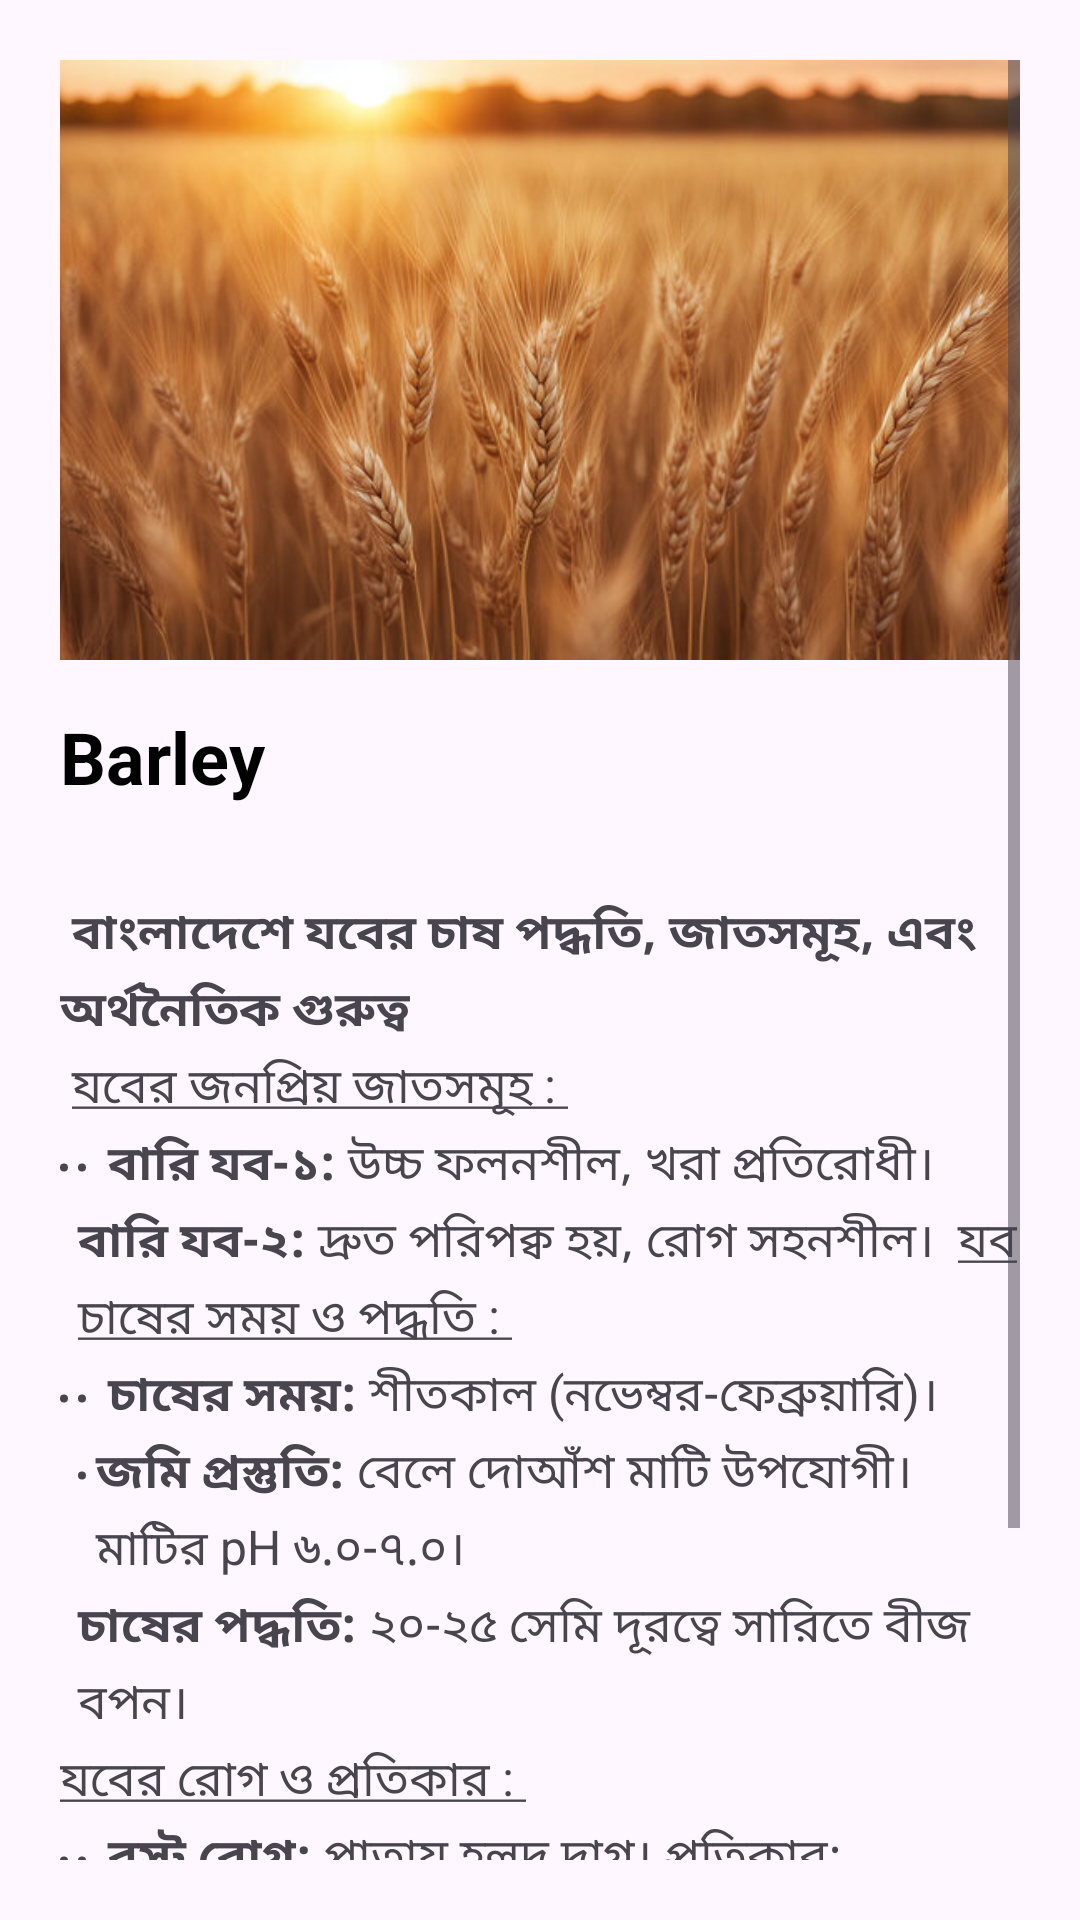

This screen was rendered from an Android layout file. Write that file and the resources it references.
<!-- AndroidManifest.xml: application theme Theme.RuralAgriBoost -->
<!-- res/layout/activity_barley.xml -->
<?xml version="1.0" encoding="utf-8"?>
<ScrollView
    xmlns:android="http://schemas.android.com/apk/res/android"
    android:layout_width="match_parent"
    android:layout_height="match_parent"
    android:padding="20dp">

    <LinearLayout
        android:layout_width="match_parent"
        android:layout_height="wrap_content"
        android:orientation="vertical">

        <ImageView
            android:id="@+id/iv_crop_image"
            android:layout_width="match_parent"
            android:layout_height="200dp"
            android:src="@drawable/wheat_image"
            android:scaleType="centerCrop"
            android:layout_marginBottom="16dp" />

        <TextView
            android:id="@+id/tv_crop_title"
            android:layout_width="wrap_content"
            android:layout_height="wrap_content"
            android:text="Barley"
            android:textColor="@color/black"
            android:textSize="24sp"
            android:textStyle="bold"
            android:layout_marginBottom="8dp" />

        <TextView
            android:id="@+id/tv_crop_details"
            android:layout_width="wrap_content"
            android:layout_height="wrap_content"
            android:text="@string/barley_details"
            android:textSize="16sp"
            android:lineSpacingExtra="4dp" />
    </LinearLayout>
</ScrollView>
<!-- resources referenced by this layout -->
<resources>
  <!-- drawable wheat_image: jpg bitmap (drawable, 55841 bytes) -->
  <string name="barley_details">
      <b>\n বাংলাদেশে যবের চাষ পদ্ধতি, জাতসমূহ, এবং অর্থনৈতিক গুরুত্ব \n</b>
  
      <h2><u>যবের জনপ্রিয় জাতসমূহ : \n</u></h2>
      <ul>
          <li><b>বারি যব-১:</b> উচ্চ ফলনশীল, খরা প্রতিরোধী।</li>
          <li><b>\nবারি যব-২:</b> দ্রুত পরিপক্ব হয়, রোগ সহনশীল।</li>
      </ul>
  
      <h2><u>যব চাষের সময় ও পদ্ধতি : \n</u></h2>
      <ul>
          <li><b>চাষের সময়:</b> শীতকাল (নভেম্বর-ফেব্রুয়ারি)।</li>
          <li><b>\nজমি প্রস্তুতি:</b> বেলে দোআঁশ মাটি উপযোগী। মাটির pH ৬.০-৭.০।</li>
          <li><b>\nচাষের পদ্ধতি:</b> ২০-২৫ সেমি দূরত্বে সারিতে বীজ বপন।</li>
      </ul>
  
      <h2><u>\nযবের রোগ ও প্রতিকার : \n</u></h2>
      <ul>
          <li><b>রস্ট রোগ:</b> পাতায় হলুদ দাগ। প্রতিকার: ছত্রাকনাশক প্রয়োগ।</li>
          <li><b>\nফিউজেরিয়াম:</b> শিকড় পচে যায়। প্রতিকার: বীজ শোধন।</li>
      </ul>
  
      <h2><u>\nঅর্থনৈতিক গুরুত্ব : </u></h2>
      <p>যব বাংলাদেশের কৃষি অর্থনীতিতে গুরুত্বপূর্ণ। এটি পশুখাদ্য, বেকারি পণ্য এবং মদ উৎপাদনে ব্যবহৃত হয়।</p>
  </string>
  <style name="Theme.RuralAgriBoost" parent="Base.Theme.RuralAgriBoost" />
  <style name="Base.Theme.RuralAgriBoost" parent="Theme.Material3.DayNight.NoActionBar">
          
          
      </style>
  <!-- not gathered from this repository: default colours our renderer supplied (Android Studio template values) -->
  <color name="black">#FF000000</color>
</resources>
